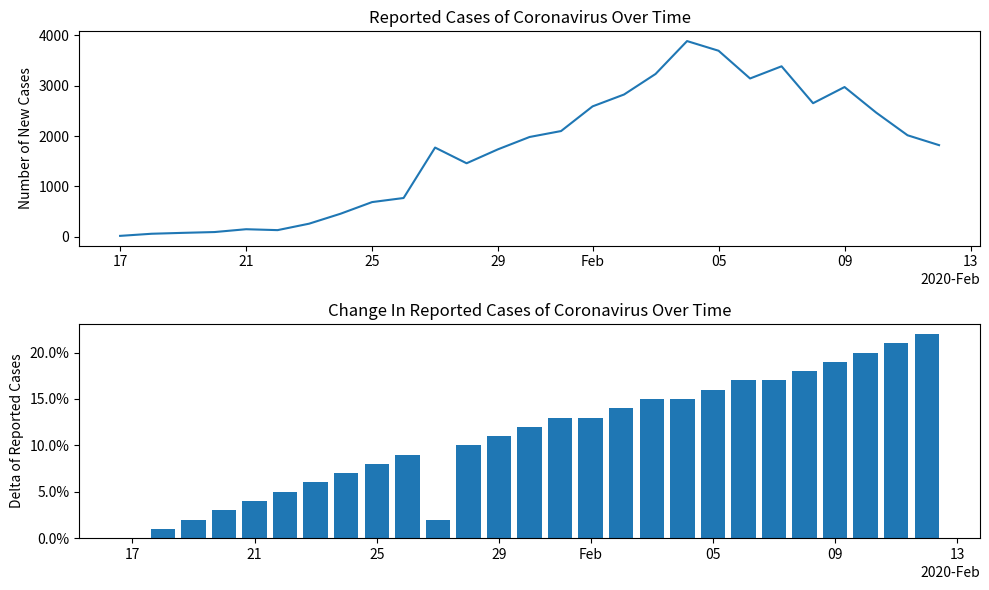

Python code for this plot:
import matplotlib.pyplot as plt
import matplotlib.dates as mdates
import matplotlib.ticker as mtick
import numpy as np

# original formatter
days = mdates.DayLocator()
days_fmt = mdates.DateFormatter('%D')
# for concise date formatter
date_locator = mdates.AutoDateLocator(minticks=6, maxticks=10)
cncs_fmt = mdates.ConciseDateFormatter(date_locator)
# for percent formatter
prcnt_locator = mtick.AutoLocator()
prcnt_fmt = mtick.PercentFormatter()

chinaDailyConfirmed = {"date":{"1":"2020-01-17","2":"2020-01-18","3":"2020-01-19","4":"2020-01-20","5":"2020-01-21","6":"2020-01-22","7":"2020-01-23","8":"2020-01-24","9":"2020-01-25","10":"2020-01-26","11":"2020-01-27","12":"2020-01-28","13":"2020-01-29","14":"2020-01-30","15":"2020-01-31","16":"2020-02-01","17":"2020-02-02","18":"2020-02-03","19":"2020-02-04","20":"2020-02-05","21":"2020-02-06","22":"2020-02-07","23":"2020-02-08","24":"2020-02-09","25":"2020-02-10","26":"2020-02-11","27":"2020-02-12"},"confirmed":{"1":62,"2":121,"3":198,"4":291,"5":440,"6":571,"7":830,"8":1287,"9":1975,"10":2744,"11":4515,"12":5974,"13":7711,"14":9692,"15":11791,"16":14380,"17":17205,"18":20438,"19":24324,"20":28018,"21":31161,"22":34546,"23":37198,"24":40171,"25":42638,"26":44653,"27":46472},"new cases":{"1":17,"2":59,"3":77,"4":93,"5":149,"6":131,"7":259,"8":457,"9":688,"10":769,"11":1771,"12":1459,"13":1737,"14":1981,"15":2099,"16":2589,"17":2825,"18":3233,"19":3886,"20":3694,"21":3143,"22":3385,"23":2652,"24":2973,"25":2467,"26":2015,"27":1819},"delta":{"1":"38","2":"95","3":"64","4":"47","5":"51","6":"30","7":"45","8":"55","9":"53","10":"39","11":"64","12":"32","13":"29","14":"26","15":"22","16":"22","17":"20","18":"19","19":"19","20":"15","21":"11","22":"11","23":"7.7","24":"8.0","25":"6.1","26":"4.7","27":"\/"}}

# fun style change
# plt.xkcd()

# automatically format the layout
plt.rcParams.update({'figure.autolayout': True})

# exatract data
dates = np.array(list(chinaDailyConfirmed['date'].values()), dtype='datetime64')
cases = list(chinaDailyConfirmed['new cases'].values())
deltas = list(chinaDailyConfirmed['delta'].values())

# setup plot
fig, axs = plt.subplots(figsize=(10, 6), nrows=2, ncols=1)

# plot first axes
axs[0].plot(dates, cases)

# format ticks
axs[0].xaxis.set_major_locator(date_locator)
axs[0].xaxis.set_major_formatter(cncs_fmt)

# set labels
axs[0].set(ylabel='Number of New Cases', title='Reported Cases of Coronavirus Over Time')

# plot second axes
axs[1].bar(dates, deltas)

# format ticks
axs[1].xaxis.set_major_locator(date_locator)
axs[1].xaxis.set_major_formatter(cncs_fmt)
axs[1].yaxis.set_major_locator(prcnt_locator)
axs[1].yaxis.set_major_formatter(prcnt_fmt)

# set labels
axs[1].set(ylabel='Delta of Reported Cases', title='Change In Reported Cases of Coronavirus Over Time')

plt.show()
